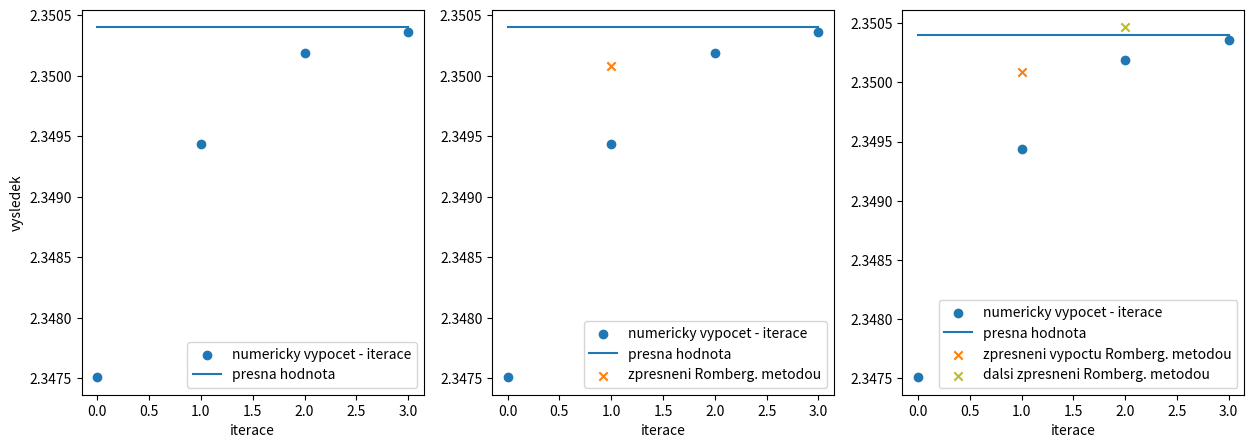
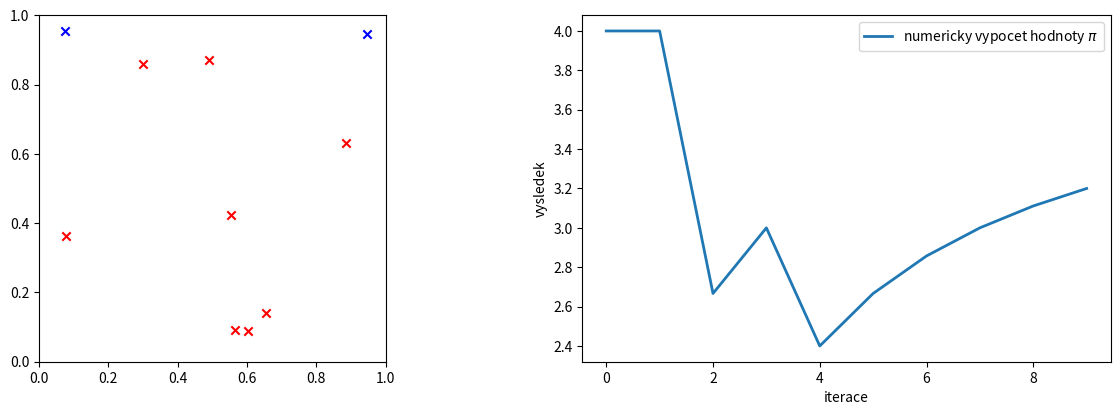
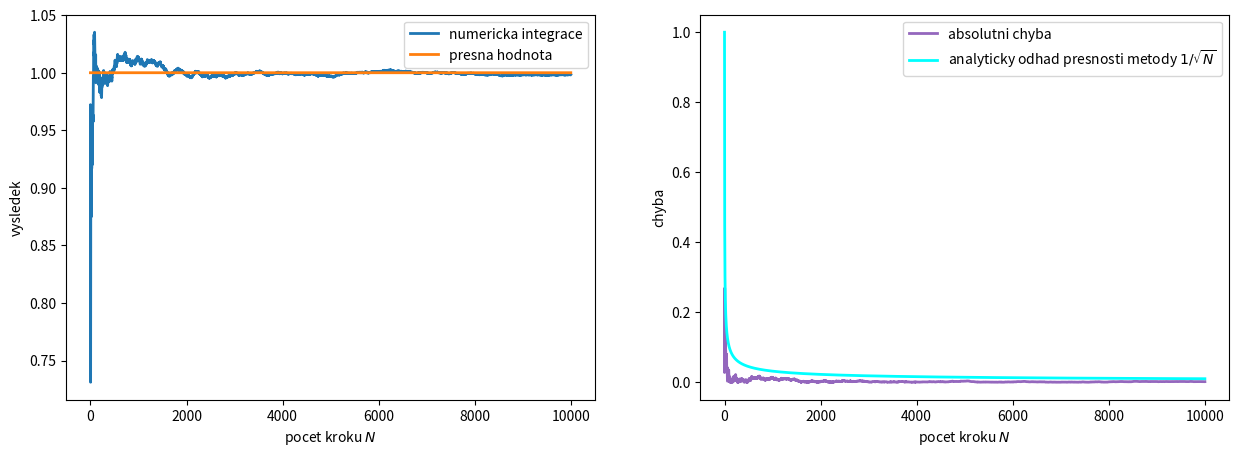

Python code for these plots, in order:
#!/usr/bin/env python
# coding: utf-8

# # Numerická integrace

# Naimportujeme si knihovny potřebné pro následující příklady:

# In[1]:


import numpy as np
import matplotlib.pyplot as plt
import scipy.integrate as integrate


# ## Klasické kvadraturní vzorce
# - Máme ekvidistantní body $x_{i}$ a vypočteme $f_{i}(x_{i})$
# - V 1D aproximujeme integrál pomocí obdélníků/lichoběžníků
# - Přesnost je dána šířkou obdélníku
# 
# ### Newton–Cotesovy vzorce
# 1. Obdélníkové pravidlo
# $$
# \int_{x_{1}}^{x_{2}}f(x)\,dx\approx (x_{2}-x_{1})f\left( \dfrac{x_{2}-x_{1}}{2} \right)
# $$
# 
# 2. Lichoběžníkové pravidlo
# $$
# \int_{x_{1}}^{x_{2}}f(x)\,dx\approx (x_{2}-x_{1})\dfrac{f(x_{1})+f(x_{2})}{2}
# $$
# 
# 3. Simpsonovo pravidlo
#  - [Odvození](http://kfe.fjfi.cvut.cz/~vachal/edu/nme/cviceni/07_numint/DOCS/odvozeni_integrace_Lagrange.pdf)
# $$
# \int_{x_{1}}^{x_{3}}f(x)\,dx\approx (x_{2}-x_{1})\dfrac{f(x_{1})+4f(x_{2})+f(x_{3})}{3}
# $$
# 

# <div class="alert alert-block alert-warning"><b>Cvičení 09.01: </b>Pomocí obdélníkové, lichoběžníkové a Simpsonovy metody numericky vypočtěte <a href="https://www.wolframalpha.com/input?i=integrate+sin%28x%29+from+1+to+5">integrál</a> $\int_{1}^{5} \sin(x)\,dx$.</div>

# In[2]:


# kod

pocet_kroku = 100
a = 1
b = 5

def f(x):
    return np.sin(x)

r = (b-a)/pocet_kroku # velikost kroku

# obdelnikova metoa
S_obdelnik = 0
for i in range(pocet_kroku):
    bod = a + i*r
    # DOPLNTE
    S_obdelnik = S_obdelnik + r*(f(bod+r/2))
print('Obdelnikova metoda: ',S_obdelnik)

# lichobeznikova metoda
S_lichobeznik = 0
for i in range(pocet_kroku):
    bod = a + i*r  
    # DOPLNTE
    S_lichobeznik = S_lichobeznik + r*(f(bod)+f(bod+r))/2
print('Lichobeznikova metoda: ',S_lichobeznik)

# Simpsonovo pravidlo
S_simpson = 0
pocet_kroku_simpson = int(np.round(pocet_kroku/2))
for i in range(pocet_kroku_simpson):
    bod = a + 2*i*r
    # DOPLNTE
    S_simpson = S_simpson + r/3*(f(bod) + 4*f(bod+r) + f(bod + 2*r))
print('Simpsonovo pravidlo: ',S_simpson)


# ## Gaussovy kvadratury

# - Výpočet integrálu při neekvidistantním rozdělení bodů $x_{i}$ s různými váhami $w_{i}$
# - Chceme spočítat integrál s minimálním počtem vyčíslení $f(x)$
# - Volíme optimální polohu bodů $x_{i}$ a příslušné váhy $w_{i}$
# - $N+1$ bodů dává přesný výsledek pro polynomy řádu $\leq 2N+1$
# - Dvojnásobná přesnost oproti integraci s ekvidistantním rozdělením
# - Pro polohu bodů a příslušné váhy používáme tyto polynomy:
#  - Legenderovy na intervalu $(-1,1)$
#  - Čebyševovy na intervalu $(-1,1)$
#  - Laguerrovy na intervalu $(0,+\infty)$
#  - Hermiteovy na intervalu $(-\infty,+\infty)$
# - Funkci $f(x)$ interpolujeme daným typem polynomu, nalezneme $w_{i}$ a $x_{i}$ 
# - Následně lze integrál numericky vypočítat předpisem:
# $$
# \int_{-1}^{1}f(x)dx\approx \sum_{i=1}^{n}w_{i}f(x_{i})
# $$
# - Pokud integrujeme přes interval $\langle a,b\rangle$, získáme předpis:
# $$
# \int_{a}^{b}f(x)dx\approx \sum_{i=1}^{n}\tilde{w}_{i}f(\tilde{x}_{i}),
# $$
# kde
# $$
# \tilde{w}_{i} = w_{i}\dfrac{b-a}{2}
# $$
# $$
# \tilde{x}_{i} = \dfrac{(b-a)x_{i}+a+b}{2}
# $$

# <div class="alert alert-block alert-warning"><b>Cvičení 09.02: </b>Metodou Gaussovy kvadratury numericky vypočtěte <a href="https://www.wolframalpha.com/input?i=sin%28x%29exp%28cos%28x%29%29">integrál</a> $\int_{0}^{\pi} \sin(x)\exp[\cos(x)]\,dx$.</div>

# In[3]:


# kod

# v kazdem radku je bod a prislusna vaha vypoctena z interpolace Legenderovym polynomem
vahy = np.array([
[ -0.987992518, 0.03075324221],
[-0.9372733924, 0.07036604699],
[-0.8482065834, 0.1071592202],
[-0.7244177314, 0.139570678],
[-0.5709721726, 0.1662692057],
[-0.3941513471 ,0.1861609998],
[-0.201194094 ,0.1984314853],
[0.0, 0.201194094],
[0.201194094, 0.1984314853],
[0.3941513471, 0.1861609998],
[0.5709721726, 0.1662692057],
[0.7244177314, 0.139570678],
[0.8482065834, 0.1071592202],
[0.9372733924, 0.07036604699],
[0.987992518, 0.03075324221 ]
])

def f(x):
    return np.sin(x)*np.exp(np.cos(x))

# integracni meze
a = 0
b = np.pi

integral = 0

m = vahy.shape[0] # pocet bodu

for i in range(m):
    # prvek vahy[i,0] vrati i-ty bod, prvek vahy[i,1] vrati i-tou vahu
    # body jsou preskalovane z (-1,1) na (a,b)
    # DOPLNTE
    #
    # DOPLNTE
    integral = integral+ vahy[i,1]*(b-a)/2*f(((b-a)*vahy[i,0]+ (a+b))/2)

print('Nas vypocet: ',integral)

kontrola = integrate.quad(f, a, b)[0]
print('Kontrola: ', kontrola)


# ## Rombergova metoda
# - Algoritmus na zpřesnění výpočtu integrálu
# - Pro zadanou přesnost integrace sníží počet bodů, ve kterých musíme počítat funkční hodnotu
# - [Teorie](http://kfe.fjfi.cvut.cz/~vachal/edu/nme/cviceni/07_numint/DOCS/teorie_Rombergova_metoda.pdf)

# <div class="alert alert-block alert-warning"><b>Cvičení 09.03: </b> Zpřesněte numerický výpočet <a href="https://www.wolframalpha.com/input?i=sin%28x%29exp%28cos%28x%29%29">integrálu</a> $\int_{0}^{\pi} \sin(x)\exp[\cos(x)]\,dx$ Rombergovou metodou.</div>

# In[4]:


# kod
def f(x):
    return np.sin(x)*np.exp(np.cos(x))

# slozene lichobeznikove pravidlo
def lichobeznik(funkce,odkud,kam,krok):
    xArr = np.arange(odkud, kam, krok)
    integral = 0  
    for x in xArr:
        # secteme vsechny funkcni hodnoty, ktere se opakuji dvakrat
        integral = integral + funkce(x)
    # a odecteme poloviny kraju
    #integral = integral-0.5*funkce(xArr(1)) - 0.5*funkce(xArr(size(xArr,2)));
    integral = integral - 0.5 * funkce(xArr[0]) - 0.5 * funkce(xArr[xArr.size-1])
    return integral * krok    


integ = np.zeros((4,1))
h0 = 0.1
for i in range(4):
    h = h0/(2**(i))
    integ[i,0] = lichobeznik(f,0,np.pi,h)

# presna hodnota:
v = (np.exp(1)-np.exp(-1))
presna_hodnota = v*np.ones((4,1))
#

fig, ax = plt.subplots(1,3,figsize=(15,5))

ax[0].scatter([0,1,2,3],integ,label='numericky vypocet - iterace')
ax[0].plot(presna_hodnota,label='presna hodnota')
ax[0].set_xlabel('iterace')
ax[0].set_ylabel('vysledek')
ax[0].legend()

# zpresneni Romberg. metodou
r1=4/3*integ[1,0]-1/3*integ[0,0]
ax[1].scatter([0,1,2,3],integ,label='numericky vypocet - iterace')
ax[1].plot(presna_hodnota,label='presna hodnota')
ax[1].scatter(1,r1, marker="x",label='zpresneni Romberg. metodou')
ax[1].set_xlabel('iterace')
ax[1].legend()

# dalsi zpresneni Romberg. metodou
r2 = 64/45 * integ[2,0] - 20/45 * integ[1,0] + 1/45*integ[0,0]
ax[2].scatter([0,1,2,3],integ,label='numericky vypocet - iterace')
ax[2].plot(presna_hodnota,label='presna hodnota')
ax[2].scatter(1,r1, marker="x",label='zpresneni vypoctu Romberg. metodou')
ax[2].scatter(2,r2, marker="x",color='C8',label='dalsi zpresneni Romberg. metodou')
ax[2].set_xlabel('iterace')
ax[2].legend()


# ## Vícedimenzionální integrály
# - $N$ dimenzí
# - Počet bodů, ve kterých vyčíslujeme funkční hodnotu roste s $N$-tou mocninou
#     - Např. 30 bodů v jedné dimenzi, ve třech dimenzích počítáme funkci ve $30^{3}=27000$ bodech
# - Metody
#  - 1. Snížení dimenze pomocí symetrie
#  - 2. Posloupnost opakovaných jednodimenzionálních integrací
#  - 3. Monte-Carlo
# 

# ### Metoda Monte-Carlo
# - Integrační oblast $V$ uzavřeme do co nejmenší oblasti se známým objemem $V'$, ve které lze snadno generovat náhodné body
# - Vygenerujeme $N$ náhodných bodů ve $V'$ a vypočteme integrál
# $$
# \int f(\vec{x})dV\approx\dfrac{V'}{N}\sum_{i=1}^{N}f'(\vec{x}_{i}),
# $$
# kde $f'(\vec{x}) = f(\vec{x})$, pokud $\vec{x}\in V$. Jinak $f'(\vec{x}) = 0$.
# 
# 
# 

# <div class="alert alert-block alert-warning"><b>Cvičení 09.04: </b> Metodou Monte-Carlo určete velikost konstanty $\pi$.</div>

# In[5]:


# kod

kapek = 0    # pocet kapek
vkruhu = 0   # pocet kapek v kruhu
npi = 0      # odhad pi
steps = 10 # pocet kroku
plotPi = np.zeros((steps,1))

fig, ax = plt.subplots(1,2,figsize=(15,4.5))

for i in range(steps): 
    kapek = kapek+1
    x = np.random.rand(1,2)    # dve nahodna cisla - bod (x1,x2)
    # jsou uvnitr kruhu se stredem (0.5,0.5) a polomerem 0.5?
    # DOPLNTE
    #
    # DOPLNTE
    if (x[0,0]-0.5)**2+(x[0,1]-0.5)**2<0.5**2:
        vkruhu = vkruhu + 1    # pricteme je
        ax[0].scatter(x[0,0], x[0,1], marker="x", color='red')
    else:
        ax[0].scatter(x[0,0], x[0,1], marker="x", color='blue')
    npi = 4 * vkruhu / kapek
    plotPi[i] = npi 

ax[0].set_aspect('equal')
ax[0].set_xlim((0,1))
ax[0].set_ylim((0,1))

ax[1].plot(plotPi,linewidth=2,label=r'numericky vypocet hodnoty $\pi$')
ax[1].set_ylabel('vysledek')
ax[1].set_xlabel('iterace')
ax[1].legend()

print('Vypoctena hodnota pi = ',npi)


# <div class="alert alert-block alert-warning"><b>Cvičení 09.05: </b> Numericky vypočítejte <a href="https://www.wolframalpha.com/input?i=integrate+x%2By+for+0%3Cx%3C1+and+0%3Cy%3C1">integrál</a> $\int_{0}^{1}\int_{0}^{1}(x+y) dx dy$. Vykreslete výslednou hodnotu, absolutní chybu a odhad přesnosti metody v závislosti na počtu kroků.</div>

# In[6]:


# kod
def f(x,y):
    return x+y

kroku = 10000
vysledky = np.zeros((kroku,1)) # vysledky
uspech = 0   # pocet uspesnych pokusu
suma = 0

for i in range(kroku):
    # DOPLNTE
    # 
    # DOPLNTE
    r = np.random.rand(1,2)  # dve nahodna cisla v intervalu (0,1)
    value =  f(r[0,0],r[0,1])  # vypocteme funkcni hodnotu v techto dvou nahodnych bodech
    suma = suma + value    # pricteme ke kumulovane hodnote
    vysledky[i,0] = suma / (i+1)  # prumer (kumul. hodnota delena poctem kroku)
integral = suma / kroku


spravny_vysledek = 1
print('Numericka integrace = ',integral)
print('Kontrola = ',spravny_vysledek)

spravny_vysledek = spravny_vysledek*np.ones((kroku,1))

# absolutni chyba
abs_chyba = np.abs(vysledky-spravny_vysledek)
# presnost vypoctu metodou Monte-Carlo je ~ 1/sqrt(N)
odhad_presnosti = np.linspace(1,kroku+1,num=kroku)**(-1/2)


fig, ax = plt.subplots(1,2,figsize=(15,5))
ax[0].plot(vysledky[:,0],linewidth=2,label='numericka integrace')
ax[0].plot(spravny_vysledek*np.ones((kroku,1)),linewidth=2,label='presna hodnota')
ax[0].set_xlabel(r'pocet kroku $N$')
ax[0].set_ylabel('vysledek')
ax[0].legend()

ax[1].plot(abs_chyba,linewidth=2,color='C4',label='absolutni chyba')
ax[1].plot(odhad_presnosti,linewidth=2,color='cyan',label=r'analyticky odhad presnosti metody $1/\sqrt{N}$')
ax[1].set_xlabel(r'pocet kroku $N$')
ax[1].set_ylabel('chyba')
#ax[1].set_xscale('log')
#ax[1].set_yscale('log')
ax[1].legend()

